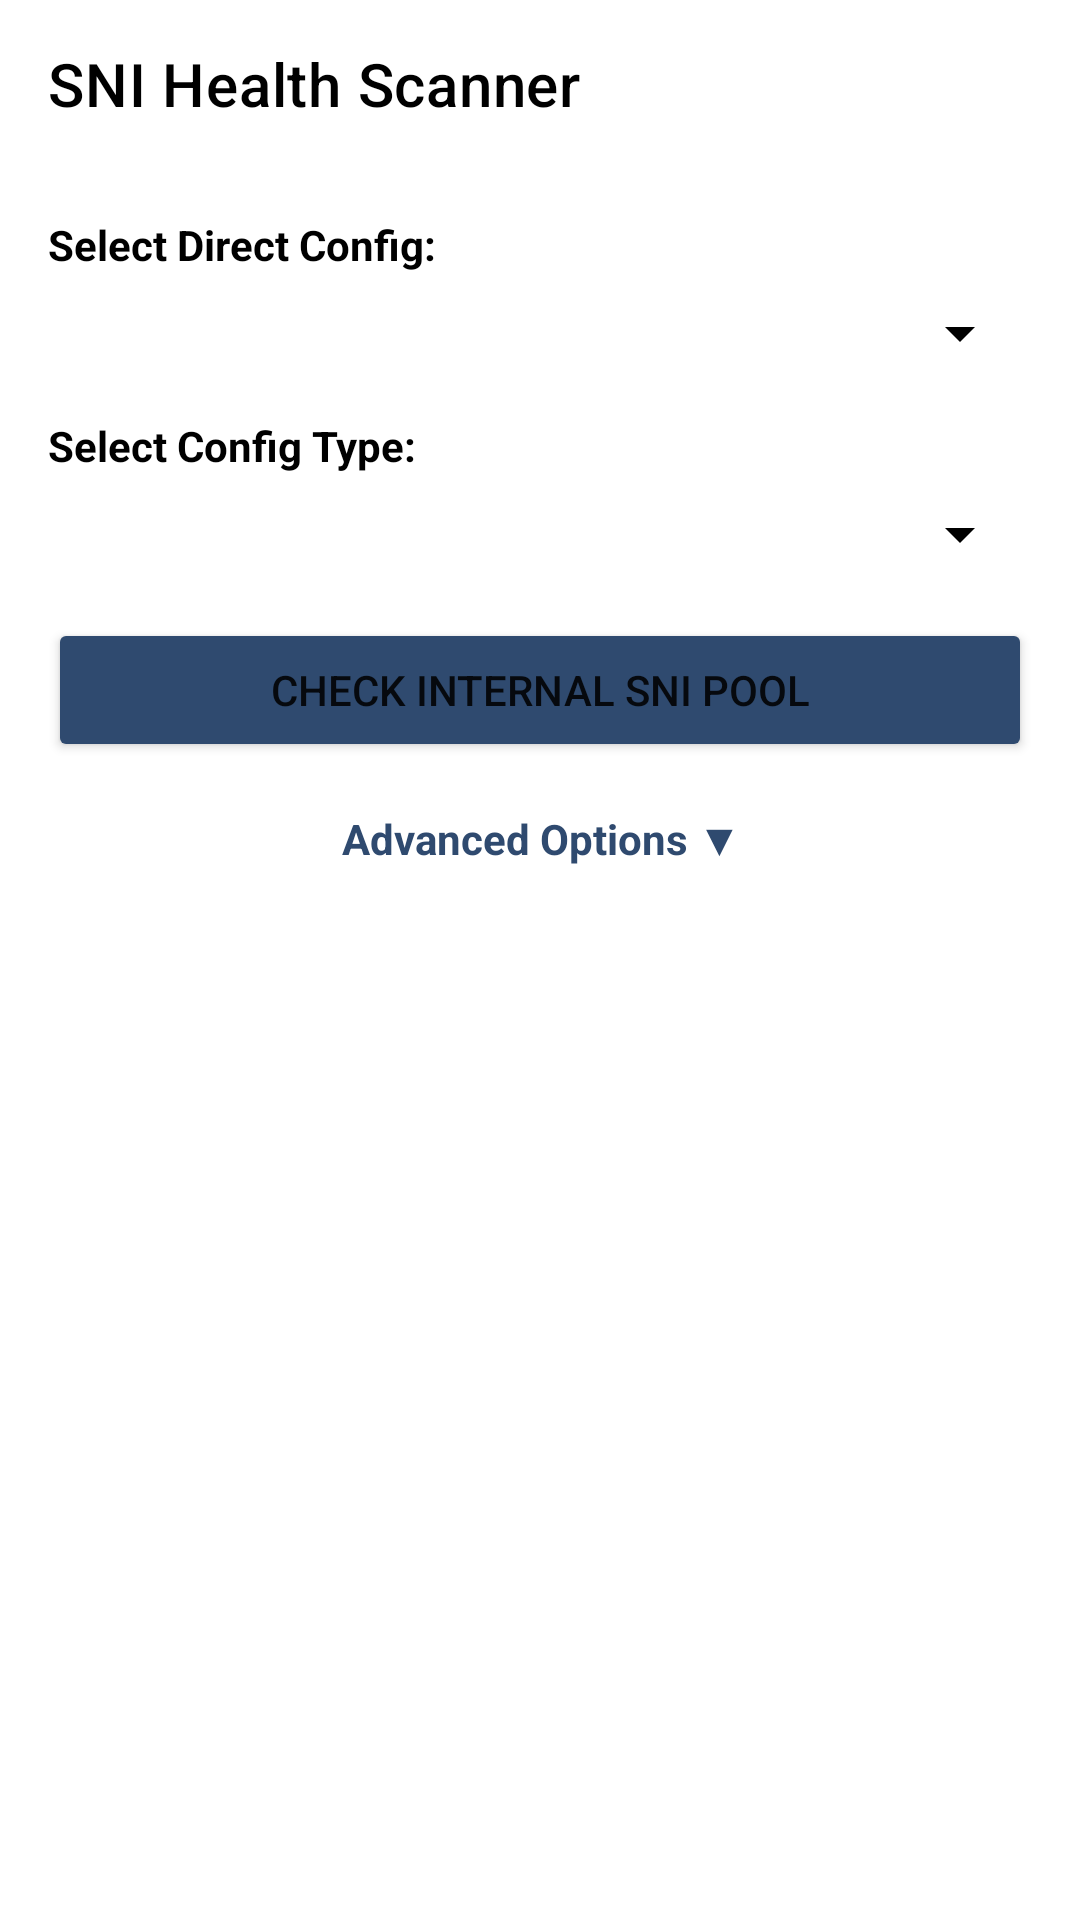

Android layout source for this screen:
<!-- AndroidManifest.xml: application theme Theme.Vaydns -->
<!-- res/layout/activity_sni_scanner.xml -->
<?xml version="1.0" encoding="utf-8"?>
<LinearLayout xmlns:android="http://schemas.android.com/apk/res/android"
    xmlns:app="http://schemas.android.com/apk/res-auto"
    android:layout_width="match_parent"
    android:layout_height="match_parent"
    android:orientation="vertical"
    android:background="?android:attr/windowBackground"
    android:fitsSystemWindows="true">

    
    <com.google.android.material.appbar.AppBarLayout
        android:layout_width="match_parent"
        android:layout_height="wrap_content"
        android:background="?attr/colorSurface"
        app:elevation="4dp">

        <com.google.android.material.appbar.MaterialToolbar
            android:id="@+id/toolbar_sni_scanner"
            android:layout_width="match_parent"
            android:layout_height="?attr/actionBarSize"
            app:title="SNI Health Scanner"
            app:titleTextColor="?attr/colorOnSurface" />
    </com.google.android.material.appbar.AppBarLayout>

    
    <androidx.core.widget.NestedScrollView
        android:layout_width="match_parent"
        android:layout_height="match_parent"
        android:fillViewport="true">

        <LinearLayout
            android:layout_width="match_parent"
            android:layout_height="wrap_content"
            android:orientation="vertical"
            android:padding="16dp">

            <TextView
                android:layout_width="wrap_content"
                android:layout_height="wrap_content"
                android:text="Select Direct Config:"
                android:textColor="?attr/colorOnSurface"
                android:textStyle="bold" />

            <Spinner
                android:id="@+id/spinner_sni_config"
                android:layout_width="match_parent"
                android:layout_height="wrap_content"
                android:layout_marginTop="8dp"
                android:backgroundTint="?attr/colorOnSurface" />

            <TextView
                android:layout_width="wrap_content"
                android:layout_height="wrap_content"
                android:text="Select Config Type:"
                android:textColor="?attr/colorOnSurface"
                android:textStyle="bold"
                android:layout_marginTop="16dp" />

            <Spinner
                android:id="@+id/spinner_config_type"
                android:layout_width="match_parent"
                android:layout_height="wrap_content"
                android:layout_marginTop="8dp"
                android:backgroundTint="?attr/colorOnSurface" />

            <Button
                android:id="@+id/btn_check_internal_snis"
                android:layout_width="match_parent"
                android:layout_height="wrap_content"
                android:layout_marginTop="16dp"
                android:backgroundTint="?attr/colorPrimary"
                android:text="CHECK INTERNAL SNI POOL" />

            
            <TextView
                android:id="@+id/tv_advanced_toggle"
                android:layout_width="match_parent"
                android:layout_height="wrap_content"
                android:layout_marginTop="8dp"
                android:paddingVertical="8dp"
                android:text="Advanced Options ▼"
                android:textColor="?attr/colorPrimary"
                android:textStyle="bold"
                android:gravity="center"
                android:background="?attr/selectableItemBackground"
                android:clickable="true"
                android:focusable="true"/>

            
            <LinearLayout
                android:id="@+id/layout_advanced_options"
                android:layout_width="match_parent"
                android:layout_height="wrap_content"
                android:orientation="vertical"
                android:visibility="gone">

                <TextView
                    android:layout_width="wrap_content"
                    android:layout_height="wrap_content"
                    android:text="Custom SNI (Optional):"
                    android:textColor="?attr/colorOnSurface"
                    android:textStyle="bold"
                    android:layout_marginTop="8dp" />

                <EditText
                    android:id="@+id/et_custom_sni"
                    android:layout_width="match_parent"
                    android:layout_height="wrap_content"
                    android:hint="e.g. update.microsoft.com"
                    android:textColor="?attr/colorOnSurface"
                    android:inputType="textUri" />

                <TextView
                    android:layout_width="wrap_content"
                    android:layout_height="wrap_content"
                    android:text="Port (Optional, 0 for default):"
                    android:textColor="?attr/colorOnSurface"
                    android:textStyle="bold"
                    android:layout_marginTop="8dp" />

                <EditText
                    android:id="@+id/et_custom_port"
                    android:layout_width="match_parent"
                    android:layout_height="wrap_content"
                    android:hint="e.g. 443"
                    android:textColor="?attr/colorOnSurface"
                    android:inputType="number" />

                <TextView
                    android:layout_width="wrap_content"
                    android:layout_height="wrap_content"
                    android:text="Server IP (Optional):"
                    android:textColor="?attr/colorOnSurface"
                    android:textStyle="bold"
                    android:layout_marginTop="8dp" />

                <EditText
                    android:id="@+id/et_custom_ip"
                    android:layout_width="match_parent"
                    android:layout_height="wrap_content"
                    android:hint="e.g. 192.168.1.1"
                    android:textColor="?attr/colorOnSurface"
                    android:inputType="textUri" />

                <Button
                    android:id="@+id/btn_check_current_sni"
                    android:layout_width="match_parent"
                    android:layout_height="wrap_content"
                    android:layout_marginTop="8dp"
                    android:backgroundTint="?attr/colorPrimary"
                    android:text="CHECK CUSTOM" />
            </LinearLayout>

            
            <androidx.recyclerview.widget.RecyclerView
                android:id="@+id/recycler_sni_scanner"
                android:layout_width="match_parent"
                android:layout_height="wrap_content"
                android:layout_marginTop="16dp"
                android:nestedScrollingEnabled="false"
                android:clipToPadding="false"
                android:paddingBottom="16dp" />

        </LinearLayout>
    </androidx.core.widget.NestedScrollView>
</LinearLayout>
<!-- resources referenced by this layout -->
<resources>
  <style name="Theme.Vaydns" parent="Theme.MaterialComponents.DayNight.NoActionBar">
          <item name="colorPrimary">#2F4A6F</item>
          <item name="colorPrimaryVariant">#1B2D44</item>
          <item name="colorOnPrimary">@android:color/white</item>
  
          <item name="materialAlertDialogTheme">@style/Theme.Vaydns.Dialog.Day</item>
  
          <item name="android:statusBarColor">@android:color/white</item>
          <item name="android:windowLightStatusBar">true</item>
      </style>
  <style name="Theme.Vaydns.Dialog.Day" parent="ThemeOverlay.MaterialComponents.MaterialAlertDialog">
          <item name="colorPrimary">#2F4A6F</item>
          <item name="colorControlActivated">#2F4A6F</item>
      </style>
</resources>
